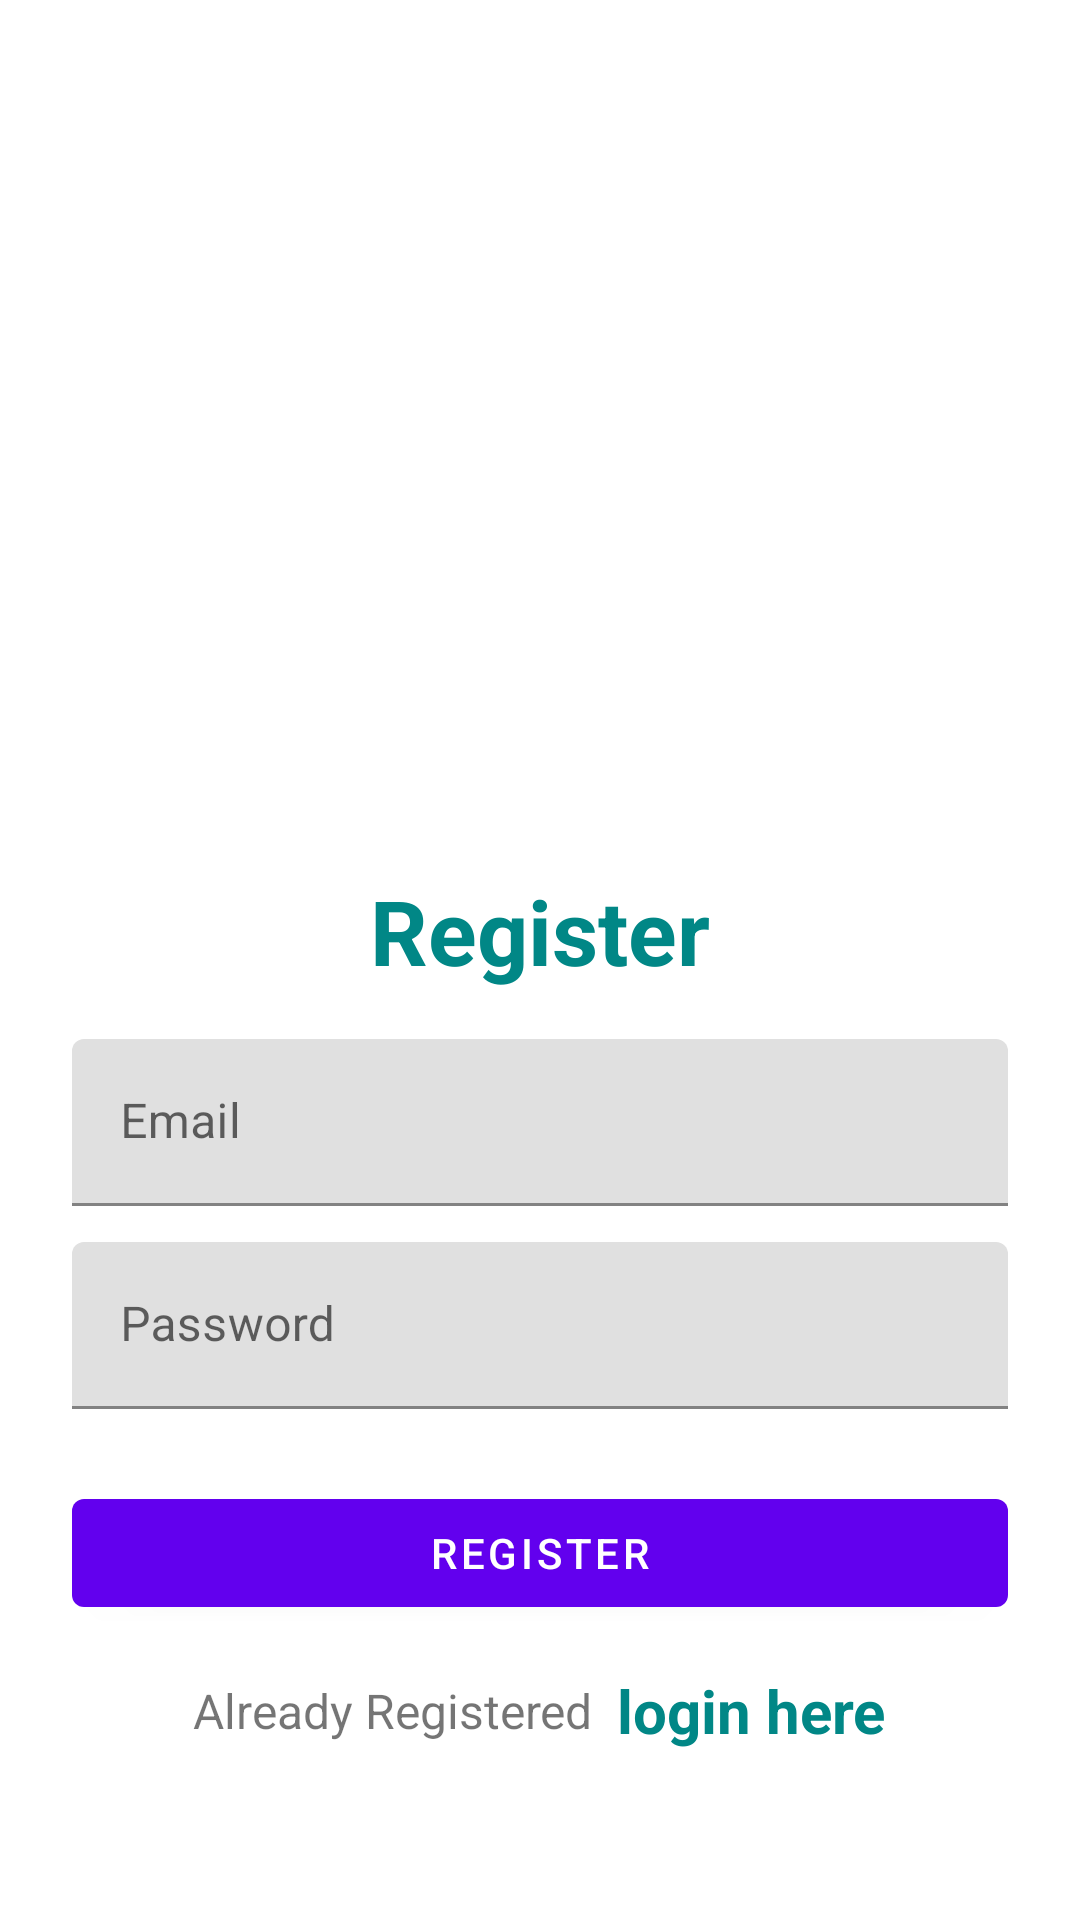

Android layout source for this screen:
<!-- AndroidManifest.xml: application theme Theme.TardikArt1 -->
<!-- res/layout/activity_sign_up.xml -->
<?xml version="1.0" encoding="utf-8"?>
<LinearLayout xmlns:android="http://schemas.android.com/apk/res/android"
    android:layout_width="match_parent"
    android:layout_height="match_parent"
    xmlns:tools="http://schemas.android.com/tools"
    android:orientation="vertical"
    android:padding="24dp"
    tools:context=".RegisterActivity">
    
    <ImageView
        android:id="@+id/imageViewsu"
        android:layout_width="200dp"
        android:layout_height="200dp"
        android:layout_gravity="center"
        android:layout_marginTop="25dp"/>

    <LinearLayout
        android:layout_width="match_parent"
        android:layout_height="match_parent"
        android:orientation="vertical"
        android:layout_gravity="center"
        android:layout_marginTop="25dp">

        <TextView
            android:layout_width="match_parent"
            android:layout_height="wrap_content"
            android:text="Register"
            android:textSize="30sp"
            android:textStyle="bold"
            android:textColor="@color/teal_700"
            android:gravity="center_horizontal"
            android:layout_marginVertical="16dp"/>

        <com.google.android.material.textfield.TextInputLayout
            android:layout_width="match_parent"
            android:layout_height="wrap_content">

            <com.google.android.material.textfield.TextInputEditText
                android:id="@+id/etRegEmail"
                android:layout_width="match_parent"
                android:layout_height="wrap_content"
                android:hint="Email"
                android:inputType="textEmailAddress"/>
        </com.google.android.material.textfield.TextInputLayout>

        <com.google.android.material.textfield.TextInputLayout
            android:layout_width="match_parent"
            android:layout_height="wrap_content"
            android:layout_marginTop="12dp">

            <com.google.android.material.textfield.TextInputEditText
                android:id="@+id/etRegPass"
                android:layout_width="match_parent"
                android:layout_height="wrap_content"
                android:hint="Password"
                android:inputType="textPassword"/>
        </com.google.android.material.textfield.TextInputLayout>
        
        <com.google.android.material.button.MaterialButton
            android:id="@+id/btnRegister"
            android:layout_width="match_parent"
            android:layout_height="wrap_content"
            android:layout_marginTop="24dp"
            android:text="Register">

        </com.google.android.material.button.MaterialButton>

        <LinearLayout
            android:layout_width="match_parent"
            android:layout_height="wrap_content"
            android:layout_marginTop="15dp"
            android:gravity="center"
            android:orientation="horizontal">

            <TextView
                android:layout_width="wrap_content"
                android:layout_height="wrap_content"
                android:text="Already Registered"
                android:textSize="16sp"/>
            <TextView
                android:id="@+id/tvLoginHere"
                android:layout_width="wrap_content"
                android:layout_height="wrap_content"
                android:layout_marginLeft="8dp"
                android:text="login here"
                android:textColor="@color/teal_700"
                android:textStyle="bold"
                android:textSize="20sp"/>

        </LinearLayout>
        
        
    </LinearLayout>



</LinearLayout>
<!-- resources referenced by this layout -->
<resources>
  <color name="teal_700">#FF018786</color>
  <style name="Theme.TardikArt1" parent="Theme.MaterialComponents.DayNight.NoActionBar">
          
          <item name="colorPrimary">@color/purple_500</item>
          <item name="colorPrimaryVariant">@color/purple_700</item>
          <item name="colorOnPrimary">@color/white</item>
          
          <item name="colorSecondary">@color/teal_200</item>
          <item name="colorSecondaryVariant">@color/teal_700</item>
          <item name="colorOnSecondary">@color/black</item>
          
          <item name="android:statusBarColor" tools:targetApi="l">?attr/colorPrimaryVariant</item>
          
      </style>
  <color name="purple_500">#FF6200EE</color>
  <color name="purple_700">#FF3700B3</color>
  <color name="white">#FFFFFFFF</color>
  <color name="teal_200">#FF03DAC5</color>
  <color name="black">#FF000000</color>
</resources>
